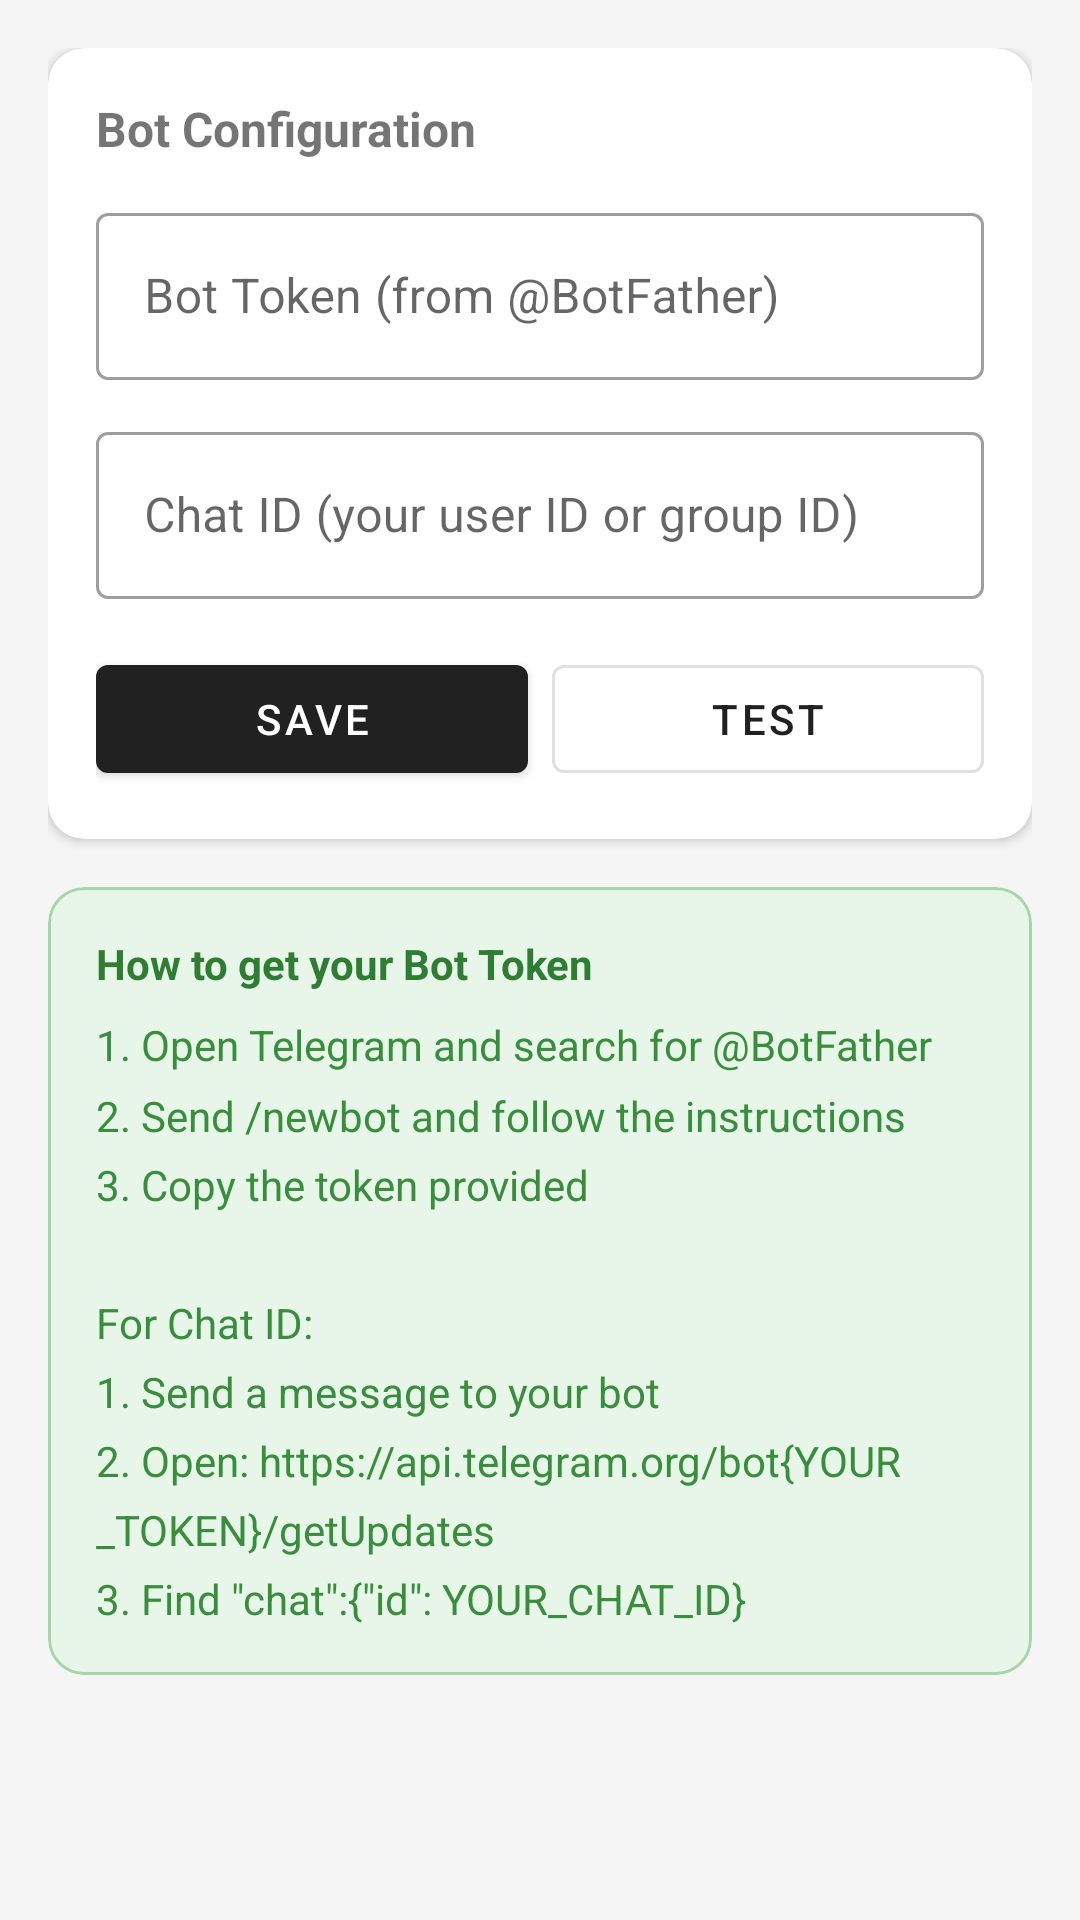

This screen was rendered from an Android layout file. Write that file and the resources it references.
<!-- AndroidManifest.xml: application theme Theme.MaterialComponents.DayNight.DarkActionBar -->
<!-- res/layout/activity_settings.xml -->
<?xml version="1.0" encoding="utf-8"?>
<ScrollView
    xmlns:android="http://schemas.android.com/apk/res/android"
    xmlns:app="http://schemas.android.com/apk/res-auto"
    android:layout_width="match_parent"
    android:layout_height="match_parent"
    android:background="@color/background">

    <LinearLayout
        android:layout_width="match_parent"
        android:layout_height="wrap_content"
        android:orientation="vertical"
        android:padding="16dp">

        <com.google.android.material.card.MaterialCardView
            android:layout_width="match_parent"
            android:layout_height="wrap_content"
            android:layout_marginBottom="16dp"
            app:cardCornerRadius="12dp"
            app:cardElevation="2dp">

            <LinearLayout
                android:layout_width="match_parent"
                android:layout_height="wrap_content"
                android:orientation="vertical"
                android:padding="16dp">

                <TextView
                    android:layout_width="wrap_content"
                    android:layout_height="wrap_content"
                    android:text="@string/bot_configuration"
                    android:textStyle="bold"
                    android:textSize="16sp"
                    android:layout_marginBottom="12dp" />

                <com.google.android.material.textfield.TextInputLayout
                    android:id="@+id/tilBotToken"
                    style="@style/Widget.MaterialComponents.TextInputLayout.OutlinedBox"
                    android:layout_width="match_parent"
                    android:layout_height="wrap_content"
                    android:hint="@string/hint_bot_token"
                    android:layout_marginBottom="12dp">

                    <com.google.android.material.textfield.TextInputEditText
                        android:id="@+id/etBotToken"
                        android:layout_width="match_parent"
                        android:layout_height="wrap_content"
                        android:inputType="textPassword"
                        android:imeOptions="actionNext" />

                </com.google.android.material.textfield.TextInputLayout>

                <com.google.android.material.textfield.TextInputLayout
                    android:id="@+id/tilChatId"
                    style="@style/Widget.MaterialComponents.TextInputLayout.OutlinedBox"
                    android:layout_width="match_parent"
                    android:layout_height="wrap_content"
                    android:hint="@string/hint_chat_id"
                    android:layout_marginBottom="16dp">

                    <com.google.android.material.textfield.TextInputEditText
                        android:id="@+id/etChatId"
                        android:layout_width="match_parent"
                        android:layout_height="wrap_content"
                        android:inputType="textEmailAddress"
                        android:imeOptions="actionDone" />

                </com.google.android.material.textfield.TextInputLayout>

                <LinearLayout
                    android:layout_width="match_parent"
                    android:layout_height="wrap_content"
                    android:orientation="horizontal">

                    <com.google.android.material.button.MaterialButton
                        android:id="@+id/btnSave"
                        android:layout_width="0dp"
                        android:layout_height="wrap_content"
                        android:layout_weight="1"
                        android:layout_marginEnd="8dp"
                        android:text="@string/save" />

                    <com.google.android.material.button.MaterialButton
                        android:id="@+id/btnTest"
                        style="@style/Widget.MaterialComponents.Button.OutlinedButton"
                        android:layout_width="0dp"
                        android:layout_height="wrap_content"
                        android:layout_weight="1"
                        android:text="@string/test_connection" />

                </LinearLayout>

                <ProgressBar
                    android:id="@+id/progressTest"
                    style="?android:attr/progressBarStyleHorizontal"
                    android:layout_width="match_parent"
                    android:layout_height="wrap_content"
                    android:layout_marginTop="8dp"
                    android:indeterminate="true"
                    android:visibility="gone" />

            </LinearLayout>
        </com.google.android.material.card.MaterialCardView>

        <com.google.android.material.card.MaterialCardView
            android:layout_width="match_parent"
            android:layout_height="wrap_content"
            app:cardCornerRadius="12dp"
            app:cardBackgroundColor="#E8F5E9"
            app:cardElevation="0dp"
            app:strokeColor="#A5D6A7"
            app:strokeWidth="1dp">

            <LinearLayout
                android:layout_width="match_parent"
                android:layout_height="wrap_content"
                android:orientation="vertical"
                android:padding="16dp">

                <TextView
                    android:layout_width="wrap_content"
                    android:layout_height="wrap_content"
                    android:text="@string/how_to_get_token_title"
                    android:textStyle="bold"
                    android:textColor="#2E7D32"
                    android:layout_marginBottom="8dp" />

                <TextView
                    android:layout_width="wrap_content"
                    android:layout_height="wrap_content"
                    android:text="@string/how_to_get_token_body"
                    android:textColor="#388E3C"
                    android:lineSpacingMultiplier="1.4" />

            </LinearLayout>
        </com.google.android.material.card.MaterialCardView>

    </LinearLayout>
</ScrollView>
<!-- resources referenced by this layout -->
<resources>
  <color name="background">#F5F5F5</color>
  <string name="bot_configuration">Bot Configuration</string>
  <string name="hint_bot_token">Bot Token (from @BotFather)</string>
  <string name="hint_chat_id">Chat ID (your user ID or group ID)</string>
  <string name="how_to_get_token_body">1. Open Telegram and search for @BotFather\n2. Send /newbot and follow the instructions\n3. Copy the token provided\n\nFor Chat ID:\n1. Send a message to your bot\n2. Open: https://api.telegram.org/bot{YOUR_TOKEN}/getUpdates\n3. Find \"chat\":{\"id\": YOUR_CHAT_ID}</string>
  <string name="how_to_get_token_title">How to get your Bot Token</string>
  <string name="save">Save</string>
  <string name="test_connection">Test</string>
</resources>
